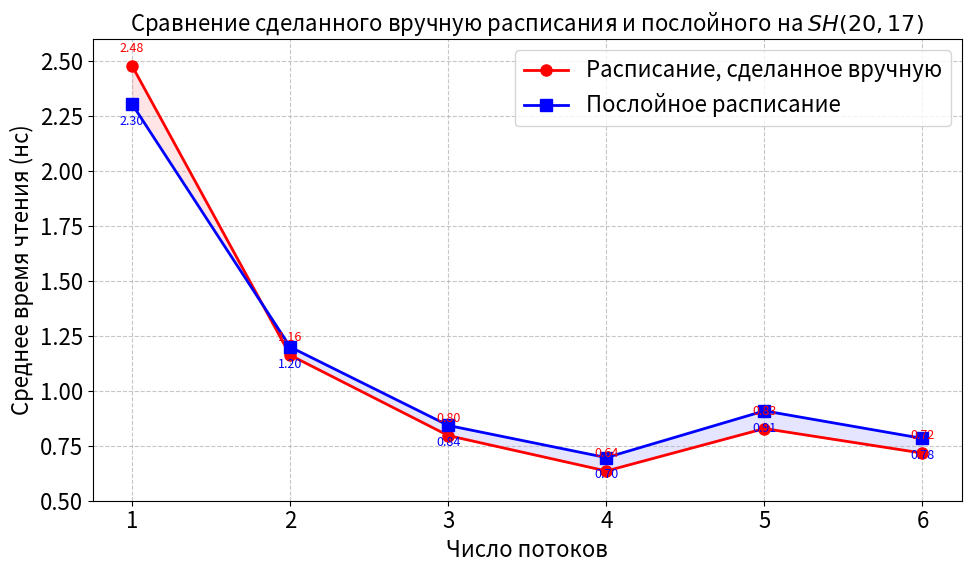

This chart was generated by the following Python code:
import matplotlib.pyplot as plt
import numpy as np

# Глобальная переменная для размера шрифта
FONT_SIZE = 16

# Применяем размер шрифта ко всем элементам через rcParams
plt.rcParams.update({'font.size': FONT_SIZE})

# Захардкоженные данные
yandex_simple = {
    "stock": [2.4787647, 1.1623689, 0.79653409, 0.6353147, 0.82843513, 0.7165782],
    "depth": [2.304854, 1.1995959, 0.84259054, 0.69629675, 0.90904695, 0.78361534]
}

# Создаем индексы для оси X
x = np.arange(len(yandex_simple["stock"]))
labels = list(range(1, len(yandex_simple["stock"])+1))

# Настраиваем фигуру
plt.figure(figsize=(10, 6))

# Строим линии с маркерами
plt.plot(x, yandex_simple["stock"], 'o-', linewidth=2, markersize=8, label='Расписание, сделанное вручную', color='#FF0000')
plt.plot(x, yandex_simple["depth"], 's-', linewidth=2, markersize=8, label='Послойное расписание', color='#0000FF')

# Добавляем сетку для лучшей читаемости
plt.grid(True, linestyle='--', alpha=0.7)

# Устанавливаем подписи осей и заголовок
plt.xlabel('Число потоков', fontsize=FONT_SIZE)
plt.ylabel('Среднее время чтения (нс)', fontsize=FONT_SIZE)
plt.title(r'Сравнение сделанного вручную расписания и послойного на $SH(20, 17)$', fontsize=FONT_SIZE)

# Устанавливаем метки на оси X
plt.xticks(x, labels)

# Добавляем легенду
plt.legend(fontsize=FONT_SIZE)

# Добавляем числовые значения над точками (шрифт оставляем явным, не зависящим от FONT_SIZE)
for i, (stock_val, depth_val) in enumerate(zip(yandex_simple["stock"], yandex_simple["depth"])):
    plt.annotate(f'{stock_val:.2f}', 
                 (i, stock_val), 
                 textcoords="offset points", 
                 xytext=(0, 10), 
                 ha='center',
                 fontsize=9,
                 color='#FF0000')
    plt.annotate(f'{depth_val:.2f}', 
                 (i, depth_val), 
                 textcoords="offset points", 
                 xytext=(0, -15), 
                 ha='center',
                 fontsize=9,
                 color='#0000FF')

# Устанавливаем границы по осям для лучшей наглядности
plt.ylim(0.5, 2.6)

# Добавляем область разницы между кривыми для наглядности
plt.fill_between(x, yandex_simple["stock"], yandex_simple["depth"], 
                 where=(np.array(yandex_simple["stock"]) > np.array(yandex_simple["depth"])),
                 interpolate=True, alpha=0.1, label='Stock > Depth', color='red')
plt.fill_between(x, yandex_simple["stock"], yandex_simple["depth"], 
                 where=(np.array(yandex_simple["stock"]) < np.array(yandex_simple["depth"])),
                 interpolate=True, alpha=0.1, label='Stock < Depth', color='blue')

# Плотная компоновка
plt.tight_layout()

plt.savefig('sh_thread_speedup.png')